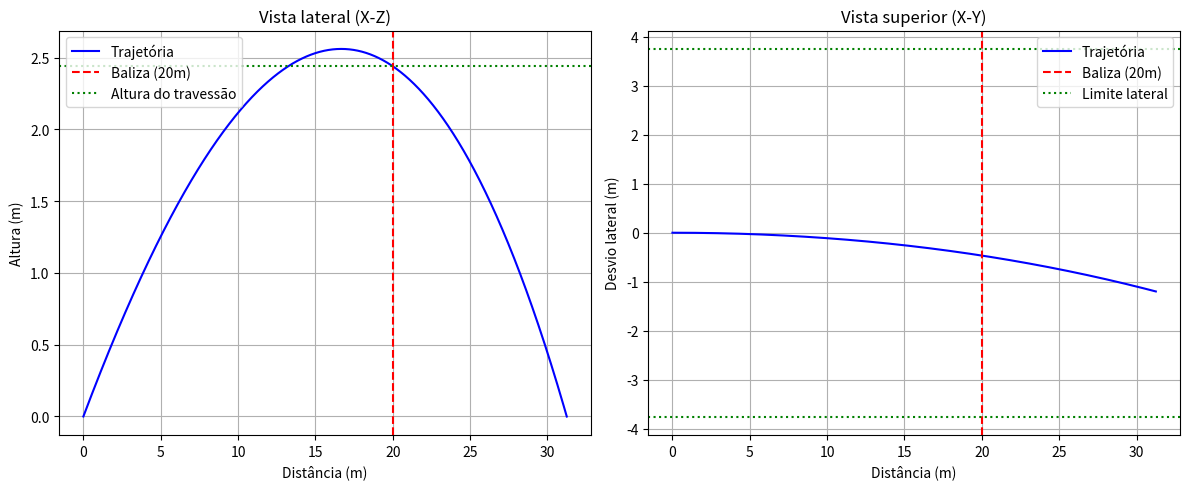

The matplotlib source for this figure:
import numpy as np
import matplotlib.pyplot as plt

# Dados iniciais
t0 = 0.0
tf = 3  # tempo máximo de simulação
dt = 0.0001
r0 = np.array([0.0, 0.0, 0.0])  # (x, y, z)
v0_mod = 100 * 1000 / 3600  # 100 km/h em m/s (≈27.78 m/s)
angulo = 16  # graus
v0 = np.array([
    v0_mod * np.cos(np.radians(angulo)),  # vx (horizontal - direção da baliza)
    0.0,                                  # vy (lateral)
    v0_mod * np.sin(np.radians(angulo))   # vz (vertical)
])
w = np.array([0.0, 0.0, -10.0])  # rotação em torno de z (backspin)
g = 9.8
r_bola = 0.11  # raio da bola
A = np.pi * r_bola**2  # área da seção transversal
m = 0.45  # massa da bola
dAr = 1.225  # densidade do ar
D = 0.0127  # coeficiente de arrasto (m^-1)

t = np.arange(t0, tf, dt)
a = np.zeros([3, np.size(t)])
v = np.zeros([3, np.size(t)])
v[:, 0] = v0
r = np.zeros([3, np.size(t)])
r[:, 0] = r0

x_baliza = 20  # posição x da baliza (20 m do ponto de chute)
y_baliza = None
z_baliza = None

for i in range(np.size(t) - 1):
    v_norm = np.linalg.norm(v[:, i])
    
    # Força de resistência do ar (F_res = -m*D*|v|*v)
    F_res = -m * D * v_norm * v[:, i]
    
    # Força de Magnus (F_magnus = 0.5 * A * dAr * r_bola * (w × v))
    F_magnus = 0.5 * A * dAr * r_bola * np.cross(w, v[:, i])
    
    # Força peso (F_g = [0, 0, -m*g])
    F_g = np.array([0, 0, -m * g])
    
    # Soma das forças
    F_total = F_res + F_magnus + F_g
    a[:, i] = F_total / m
    
    # Integração numérica (Euler)
    v[:, i + 1] = v[:, i] + a[:, i] * dt
    r[:, i + 1] = r[:, i] + v[:, i] * dt

    # Verifica se passou pela baliza (x=20m)
    if r[0, i] < x_baliza <= r[0, i + 1]:
        frac = (x_baliza - r[0, i]) / (r[0, i + 1] - r[0, i])
        y_baliza = r[1, i] + frac * (r[1, i + 1] - r[1, i])
        z_baliza = r[2, i] + frac * (r[2, i + 1] - r[2, i])
    
    # Critério de parada quando a bola atinge o chão (z=0)
    if r[2, i + 1] <= 0:
        break

# Truncar arrays até ao impacto
t = t[:i + 2]
r = r[:, :i + 2]
v = v[:, :i + 2]
a = a[:, :i + 2]

# Gráficos
plt.figure(figsize=(12, 5))

# Vista lateral (X-Z)
plt.subplot(1, 2, 1)
plt.plot(r[0, :], r[2, :], 'b-', label='Trajetória')
plt.axvline(x=x_baliza, color='r', linestyle='--', label='Baliza (20m)')
plt.axhline(2.44, color='g', linestyle=':', label='Altura do travessão')
plt.xlabel('Distância (m)')
plt.ylabel('Altura (m)')
plt.title('Vista lateral (X-Z)')
plt.legend()
plt.grid(True)

# Vista superior (X-Y)
plt.subplot(1, 2, 2)
plt.plot(r[0, :], r[1, :], 'b-', label='Trajetória')
plt.axvline(x=x_baliza, color='r', linestyle='--', label='Baliza (20m)')
plt.axhline(3.75, color='g', linestyle=':', label='Limite lateral')
plt.axhline(-3.75, color='g', linestyle=':')
plt.xlabel('Distância (m)')
plt.ylabel('Desvio lateral (m)')
plt.title('Vista superior (X-Y)')
plt.legend()
plt.grid(True)

plt.tight_layout()
plt.show()

# Resultados
if y_baliza is not None and z_baliza is not None:
    print(f"Posição ao passar a baliza (x=20m):")
    print(f"Desvio lateral (y): {y_baliza:.3f} m")
    print(f"Altura (z): {z_baliza:.3f} m")
    
    # Verificação de golo (-3.75m < y < 3.75m e 0 < z < 2.44m)
    if -3.75 < y_baliza < 3.75 and 0 < z_baliza < 2.44:
        print("Resultado: É golo!")
    else:
        print("Resultado: Não é golo!")
else:
    print("A bola não chegou à baliza.")
    print(f"Distância máxima alcançada: {r[0, -1]:.2f} m")